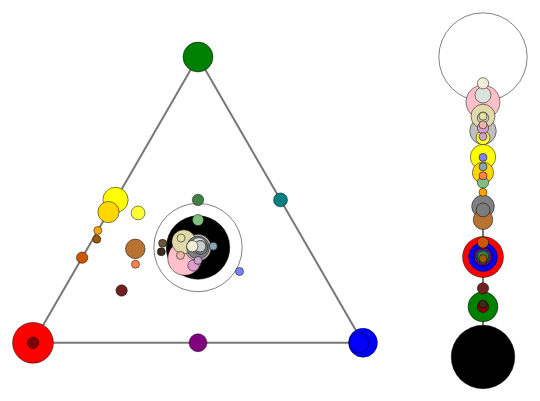
D3 v3 page, settled after 360 driven frames (6 s of simulated time); the page loaded 1 data file(s).



var width = 900,
    height = 600;

// var color = d3.scale.category20();

var svg = d3.select("body").append("svg")
    .attr("width", width)
    .attr("height", height);

d3.json("kolory_lektur_1.json", function(error, data) {

  console.log(data)

  var rgb2x = function(r, g, b) {
    var tot = r + g + b
    if( tot != 0 ){
        return (g / 2 + b) / tot // (0 * r + 0.5 * g + 1 * b) / tot
    } else {
      return 0.5
    }
  };

  var rgb2y = function(r, g, b) {
    var tot = r + g + b
    if( tot != 0 ){
        return (Math.sqrt(3) / 2) * (r + b) / tot  //  (Math.sqrt(3)/2 * r + 0 * g + Math.sqrt(3)/2 * b) / tot
    } else {
      return 1 / Math.sqrt(3)
    }
  };

  var rgb2l = function(r, g, b) {
    return (r + b + g) / (3 * 255)
  };

  // somewhat a hand-made function
  // var rgb2s = function(r, g, b) {
  //   var c = (Math.max(r, g, b) - Math.min(r, g, b)) / 255
  //   if(c == 0) {
  //     return 0
  //   } else {
  //     var l = rgb2l(r, g, b)
  //     return (2/3) * c / (1 - Math.abs(2 *l - 1))
  //   }
  // };


  svg.append("line")
    .attr("class", "aux_line")
    .attr("x1", 50 + 330 * rgb2x(1, 0, 0))
    .attr("y1", 50 + 330 * rgb2y(1, 0, 0))
    .attr("x2", 50 + 330 * rgb2x(0, 1, 0))
    .attr("y2", 50 + 330 * rgb2y(0, 1, 0))

  svg.append("line")
    .attr("class", "aux_line")
    .attr("x1", 50 + 330 * rgb2x(0, 1, 0))
    .attr("y1", 50 + 330 * rgb2y(0, 1, 0))
    .attr("x2", 50 + 330 * rgb2x(0, 0, 1))
    .attr("y2", 50 + 330 * rgb2y(0, 0, 1))

  svg.append("line")
    .attr("class", "aux_line")
    .attr("x1", 50 + 330 * rgb2x(0, 0, 1))
    .attr("y1", 50 + 330 * rgb2y(0, 0, 1))
    .attr("x2", 50 + 330 * rgb2x(1, 0, 0))
    .attr("y2", 50 + 330 * rgb2y(1, 0, 0))

  var points = svg.selectAll(".color_point")
      .data(data["w-pustynii-i-w-puszczy"])
    .enter().append("circle")
      .attr("class", "color_point")
      .attr("r", function(d) { return 4 * Math.sqrt(d.count); } )
      .attr("cx", function(d) { return 50 + 330 * rgb2x(d.r, d.g, d.b); })
      .attr("cy", function(d) { return 50 + 330 * rgb2y(d.r, d.g, d.b); })
      .style("fill", function(d) { return d3.rgb(d.r, d.g, d.b).toString(); });


  svg.append("line")
      .attr("class", "aux_line")
      .attr("x1", 500)
      .attr("y1", 50)
      .attr("x2", 500)
      .attr("y2", 50 + 300)

  var lightness = svg.selectAll(".lightness")
      .data(data["w-pustynii-i-w-puszczy"])
    .enter().append("circle")
      .attr("class", "lightness_point")
      .attr("r", function(d) { return 4 * Math.sqrt(d.count); } )
      .attr("cx", 500)
      .attr("cy", function(d) { return 50 + 300 * (1 - rgb2l(d.r, d.g, d.b)); })
      .style("fill", function(d) { return d3.rgb(d.r, d.g, d.b).toString(); });


  // var saturation = svg.selectAll(".saturation")
  //     .data(data["w-pustynii-i-w-puszczy"])
  //   .enter().append("circle")
  //     .attr("r", function(d) { return 4 * Math.sqrt(d.count); } )
  //     .attr("cx", 600)
  //     .attr("cy", function(d) { return 50 + 300 * (1 - rgb2s(d.r, d.g, d.b)); })
  //     .style("fill", function(d) { return d.hex; });


  // var node = svg.selectAll(".node")
  //     .data(graph.nodes)
  //   .enter().append("g")
  //     .attr("class", "node")
  //     .call(force.drag);

  // node.append("circle")
  //     .attr("r", 5)
  //     .style("fill", function(d) { return color(d.group); });

  // node.append("text")
  //     .attr("x", 12)
  //     .attr("dy", ".35em")
  //     .attr("font-family", "Arial")
  //     .attr("font-size", 10)
  //     .style("fill", "#660000")
  //     .text(function(d) { return d.name; });
});



### data: kolory_lektur_1.json
{
 "w-pustynii-i-w-puszczy": [
  {
   "count": 122,
   "r": 255,
   "b": 255,
   "name": "biały",
   "g": 255
  },
  {
   "count": 63,
   "r": 0,
   "b": 0,
   "name": "czarny",
   "g": 0
  },
  {
   "count": 26,
   "r": 255,
   "b": 0,
   "name": "czerwony",
   "g": 0
  },
  {
   "count": 18,
   "r": 255,
   "b": 203,
   "name": "różowy",
   "g": 192
  },
  {
   "count": 14,
   "r": 0,
   "b": 0,
   "name": "zielony",
   "g": 128
  },
  {
   "count": 13,
   "r": 0,
   "b": 255,
   "name": "niebieski",
   "g": 0
  },
  {
   "count": 11,
   "r": 192,
   "b": 192,
   "name": "srebrny",
   "g": 192
  },
  {
   "count": 10,
   "r": 255,
   "b": 0,
   "name": "żółty",
   "g": 255
  },
  "... 28 more items"
 ]
}